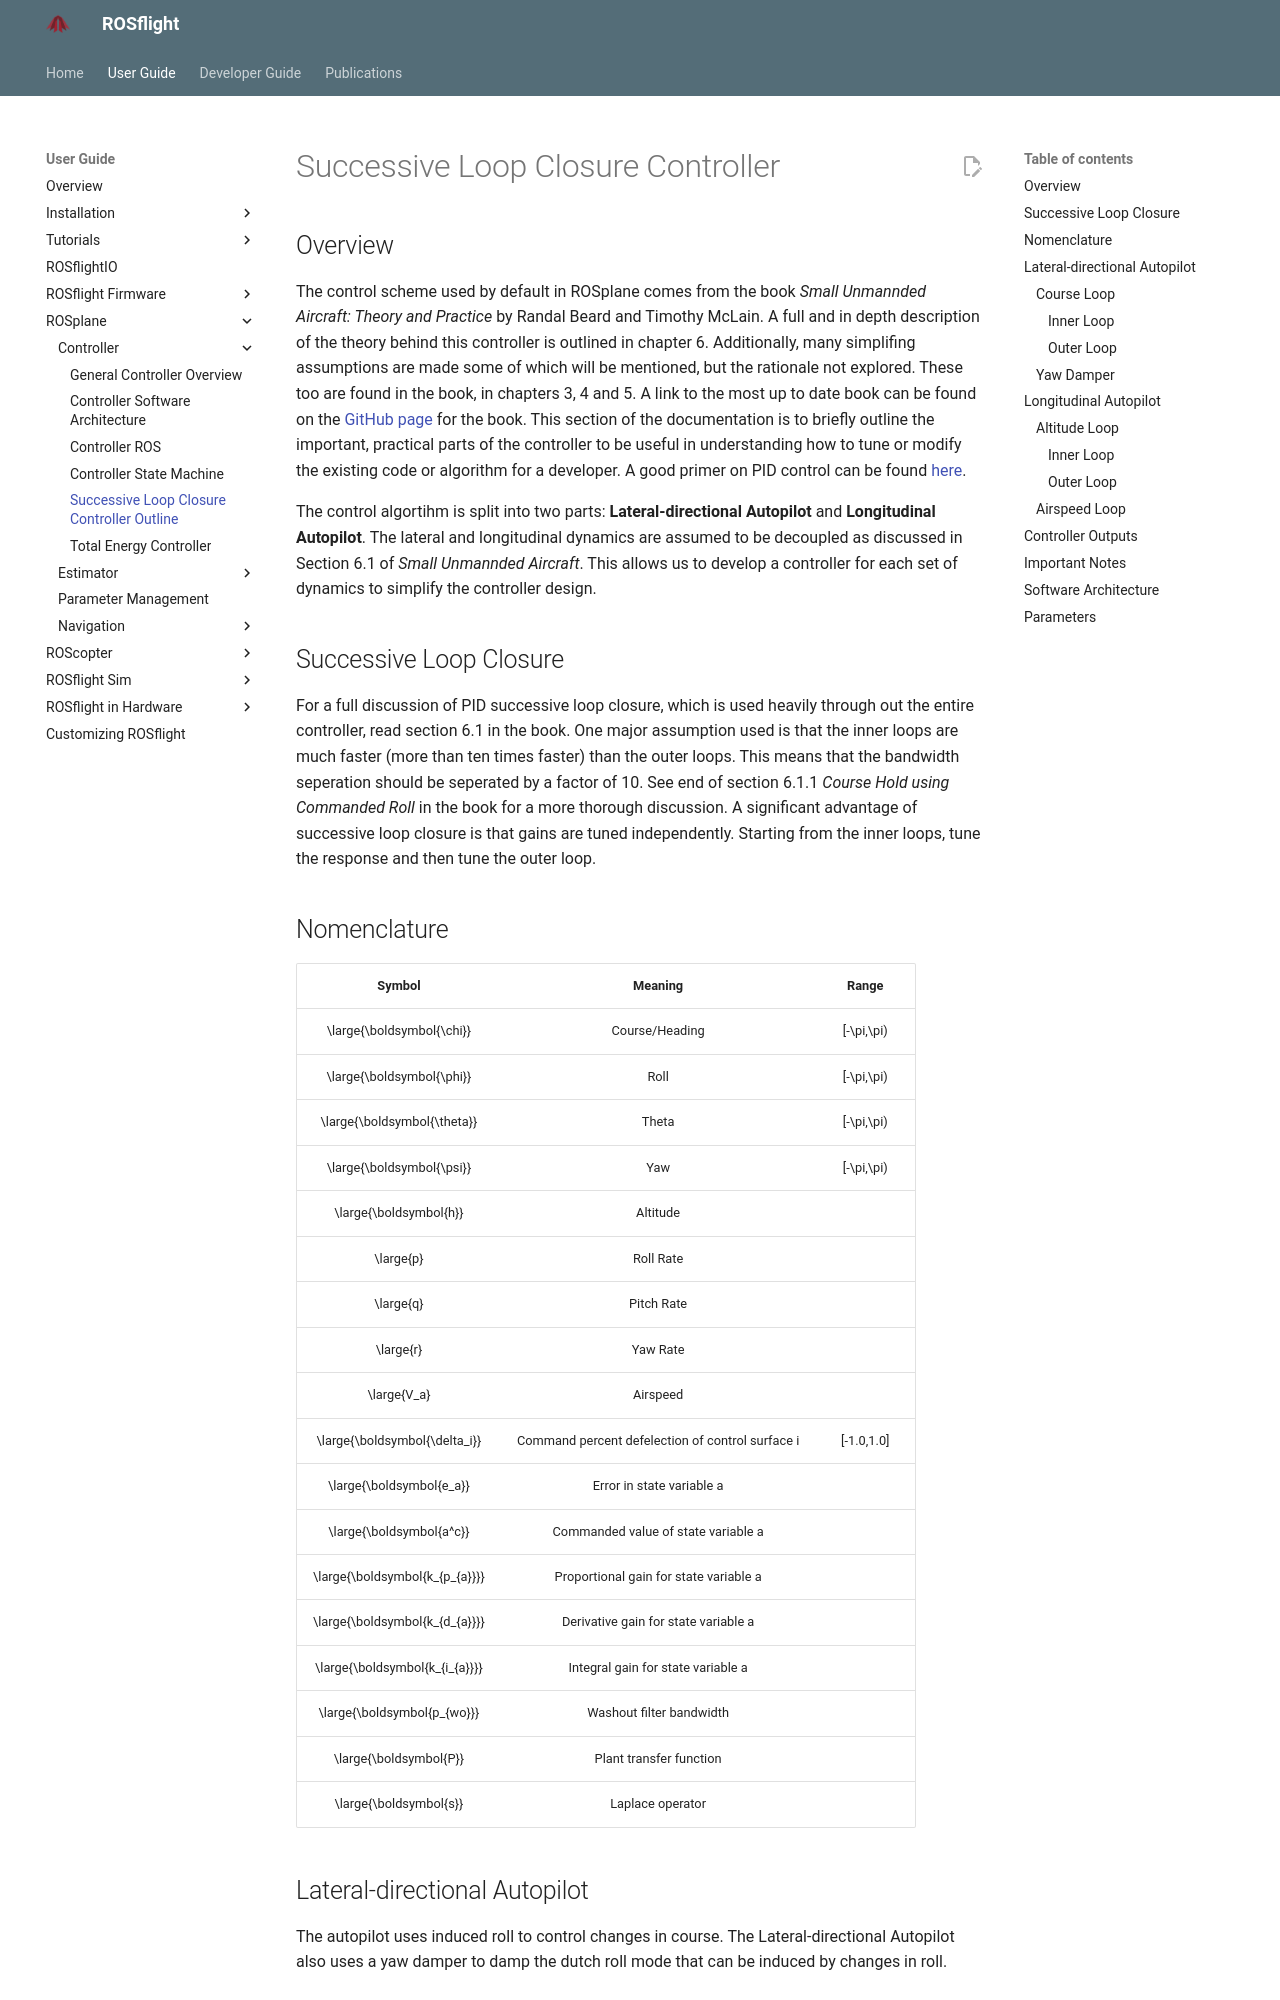

repository: rosflight/rosflight_docs · page: git-main/user-guide/rosplane/controller/controller-outline/index.html · generator: mkdocs

# Successive Loop Closure Controller

## Overview

The control scheme used by default in ROSplane comes from the book *Small Unmannded Aircraft: Theory and Practice* by Randal Beard and Timothy McLain.
A full and in depth description of the theory behind this controller is outlined in chapter 6.
Additionally, many simplifing assumptions are made some of which will be mentioned, but the rationale not explored.
These too are found in the book, in chapters 3, 4 and 5.
A link to the most up to date book can be found on the [GitHub page](https://github.com/randybeard/mavsim_public) for the book.
This section of the documentation is to briefly outline the important, practical parts of the controller to be useful in understanding how to tune or modify the existing code or algorithm for a developer.
A good primer on PID control can be found [here](https://www.youtube.com/watch?v=UR0hOmjaHp0).

The control algortihm is split into two parts:
**Lateral-directional Autopilot** and **Longitudinal Autopilot**.
The lateral and longitudinal dynamics are assumed to be decoupled as discussed in Section 6.1 of *Small Unmannded Aircraft*.
This allows us to develop a controller for each set of dynamics to simplify the controller design.

## Successive Loop Closure

For a full discussion of PID successive loop closure, which is used heavily through out the entire controller, read section 6.1 in the book.
One major assumption used is that the inner loops are much faster (more than ten times faster) than the outer loops.
This means that the bandwidth seperation should be seperated by a factor of 10.
See end of section 6.1.1 *Course Hold using Commanded Roll* in the book for a more thorough discussion.
A significant advantage of successive loop closure is that gains are tuned independently.
Starting from the inner loops, tune the response and then tune the outer loop.
